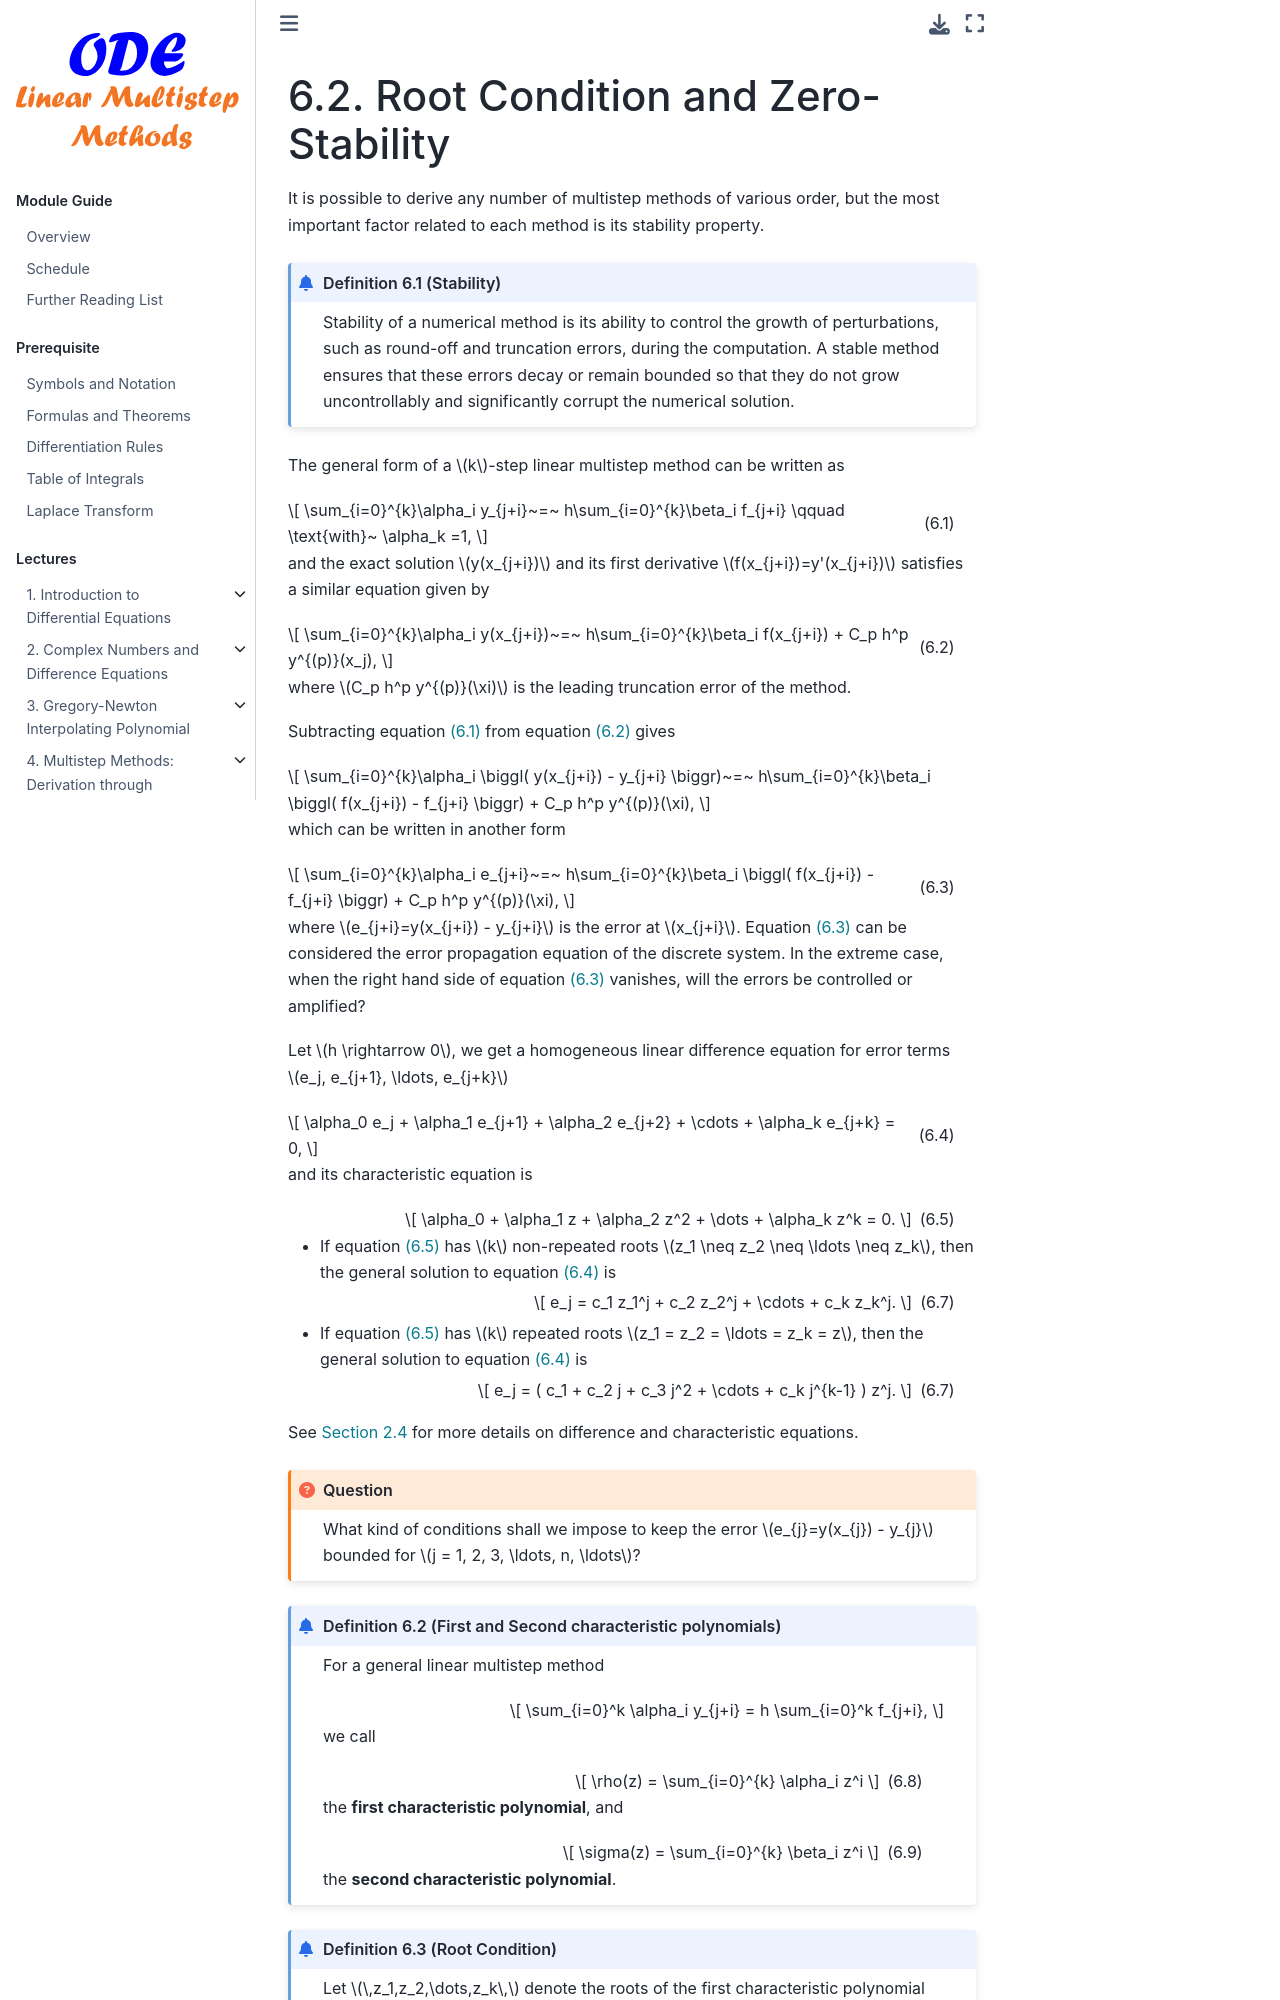

repository: zhihuammu/ODE-book · page: chaps/05/chap05_2_rootCondition-new.html · generator: jekyll

(sec:zero-stability)=
# Root Condition and Zero-Stability

It is possible to derive any number of multistep methods of various
order, but the most important factor related to each method is its
stability property. 

```{prf:definition} Stability
Stability of a numerical method is its ability to control the growth of perturbations, such as round-off and truncation errors, during the computation. A stable method ensures that these errors decay or remain bounded so that they do not grow uncontrollably and significantly corrupt the numerical solution.
```

<!-- Stability of a numerical method is its capability to keep errors at bay during computation. These errors are required to be dampened out eventually or remain bounded without contaminating the numerical solution significantly. -->

The general form of a $k$-step linear multistep method can be written as


$$
\sum_{i=0}^{k}\alpha_i y_{j+i}~=~ h\sum_{i=0}^{k}\beta_i f_{j+i} \qquad
     \text{with}~ \alpha_k =1, 
$$(eq:ch04:1.1) 

and the exact solution $y(x_{j+i})$ and its first derivative $f(x_{j+i})=y'(x_{j+i})$ satisfies a similar equation given by

$$
\sum_{i=0}^{k}\alpha_i y(x_{j+i})~=~ h\sum_{i=0}^{k}\beta_i f(x_{j+i}) + C_p h^p y^{(p)}(x_j),
$$(eq:ch04:1.1.b) 

where $C_p h^p y^{(p)}(\xi)$ is the leading truncation error of the method.

Subtracting equation {eq}`eq:ch04:1.1` from equation {eq}`eq:ch04:1.1.b` gives


$$
\sum_{i=0}^{k}\alpha_i \biggl( y(x_{j+i}) - y_{j+i} \biggr)~=~ h\sum_{i=0}^{k}\beta_i \biggl( f(x_{j+i}) - f_{j+i} \biggr) + C_p h^p y^{(p)}(\xi),
$$

which can be written in another form

$$
\sum_{i=0}^{k}\alpha_i e_{j+i}~=~ h\sum_{i=0}^{k}\beta_i \biggl( f(x_{j+i}) - f_{j+i} \biggr) + C_p h^p y^{(p)}(\xi),
$$(eq:ch04:1.1.c) 

where $e_{j+i}=y(x_{j+i}) - y_{j+i}$ is the error at $x_{j+i}$. Equation {eq}`eq:ch04:1.1.c` can be considered the error propagation equation of the discrete system. In the extreme case, when the right hand side of equation {eq}`eq:ch04:1.1.c` vanishes, will the errors be controlled or amplified?

Let $h \rightarrow 0$, we get a homogeneous linear difference equation for error terms $e_j, e_{j+1}, \ldots, e_{j+k}$

$$
\alpha_0 e_j + \alpha_1 e_{j+1} + \alpha_2 e_{j+2} + \cdots + \alpha_k e_{j+k} = 0,
$$(eq:ch04:1.1.d)

and its characteristic equation is

$$
    \alpha_0 + \alpha_1 z + \alpha_2 z^2 + \dots + \alpha_k z^k = 0.
$$(eq:ch04:1.1.e) 

- If equation {eq}`eq:ch04:1.1.e` has $k$ non-repeated roots $z_1 \neq z_2 \neq \ldots \neq z_k$, then the general solution to equation {eq}`eq:ch04:1.1.d` is

    $$
    e_j = c_1 z_1^j + c_2 z_2^j + \cdots + c_k z_k^j.
    $$({eq}`eq:ch04:1.1.f`)

- If equation {eq}`eq:ch04:1.1.e` has $k$ repeated roots $z_1 = z_2 = \ldots = z_k = z$, then the general solution to equation {eq}`eq:ch04:1.1.d` is

    $$
    e_j = ( c_1  + c_2 j + c_3 j^2 + \cdots + c_k j^{k-1} ) z^j.
    $$({eq}`eq:ch04:1.1.f`)

See {numref}`chap01:complexNumber:DE` for more details on difference and characteristic equations.

:::{admonition} Question
:class: question

What kind of conditions shall we impose to keep the error $e_{j}=y(x_{j}) - y_{j}$ bounded for $j = 1, 2, 3, \ldots, n, \ldots$?

:::


::::{prf:definition} First and Second characteristic polynomials
:label: def:char-poly

For a general linear multistep method 

$$
\sum_{i=0}^k \alpha_i y_{j+i} = h \sum_{i=0}^k f_{j+i},
$$

we call

$$
\rho(z) = \sum_{i=0}^{k} \alpha_i z^i
$$(eq:chap04:charpoly:first)

the **{index}`first characteristic polynomial`**, and 

$$
\sigma(z) = \sum_{i=0}^{k} \beta_i z^i
$$(eq:chap04:charpoly:second)

the **{index}`second characteristic polynomial`**.

<!-- 
$$
\pi (z, h\lambda) = \rho(z) - h\lambda \sigma(z)
$$(eq:chap04:chapoly:relation)
the **{index}`stability polynomial`** of the multistep method.

:::{note}
In some books, $\pi(z, h\lambda)$ is used to represent the stability polynomial.
::: -->

::::

<!-- 
:::{prf:example}
Find the first and second characteristic polynomials and stability polynomial for a 2-step method 

$$
\alpha_0 y_{j-2} + \alpha_1 y_{j-1} + \alpha_2 y_{j}
= h(\beta_0f_{j-2 } + \beta_1 f_{j-1} + \beta_2 f_{j})    
$$

:::{admonition} Solution
:class: solution, dropdown

- First characteristic polynomial:
    
    $$
    \rho(z) = \alpha_0 + \alpha_1 z + \alpha_2 z^2
    $$

- Second characteristic polynomial:

    $$
    \sigma(z) = \beta_0 + \beta_1 z + \beta_2 z^2
    $$

- Stability polynomial:

    $$
    \begin{aligned}
    L(z, h \lambda) & = ( \alpha_0 + \alpha_1 z + \alpha_2 z^2 ) - h \lambda (\beta_0 + \beta_1 z + \beta_2 z^2) \\
                    & = (\alpha_0  - h \lambda \beta_0 ) + (\alpha_1 - h \lambda \beta_1) z + (\alpha_2 - h \lambda \beta_2) z^2
    \end{aligned}
    $$
-->

:::


:::{prf:definition} Root Condition
:label: definition-root-condition
Let $\,z_1,z_2,\dots,z_k\,$ denote the roots of the first
characteristic polynomial $\rho(z) = \alpha_0 + \alpha_1 z + \dots + \alpha_k z^k$ associated with a
linear multistep method. If $\,|z_i|\leq1\,$, for each
$\,i=1,2,...,k\,$, and all roots with absolute value $1$ are simple
roots (i.e. not repeated), then the method is said to satisfy
the **{index}`root condition`**.
:::

```{tikz} Unit circle in the complex plane $\mathbb{C}$.
:xscale: 48
:libs: arrows.meta

\draw (0mm,0mm) circle (20mm);
\draw[-Stealth] (-24mm,0mm) -- (24mm,0mm);
\draw[-Stealth] (0mm,-24mm) -- (0mm,24mm);
\coordinate (Z) at (35:20mm);

\node[anchor = north west, inner sep = 0pt] at (2mm,24mm)
{\scriptsize Im$(z)$};
\node[anchor = west] at (24mm,0mm) {\scriptsize Re$(z)$};
